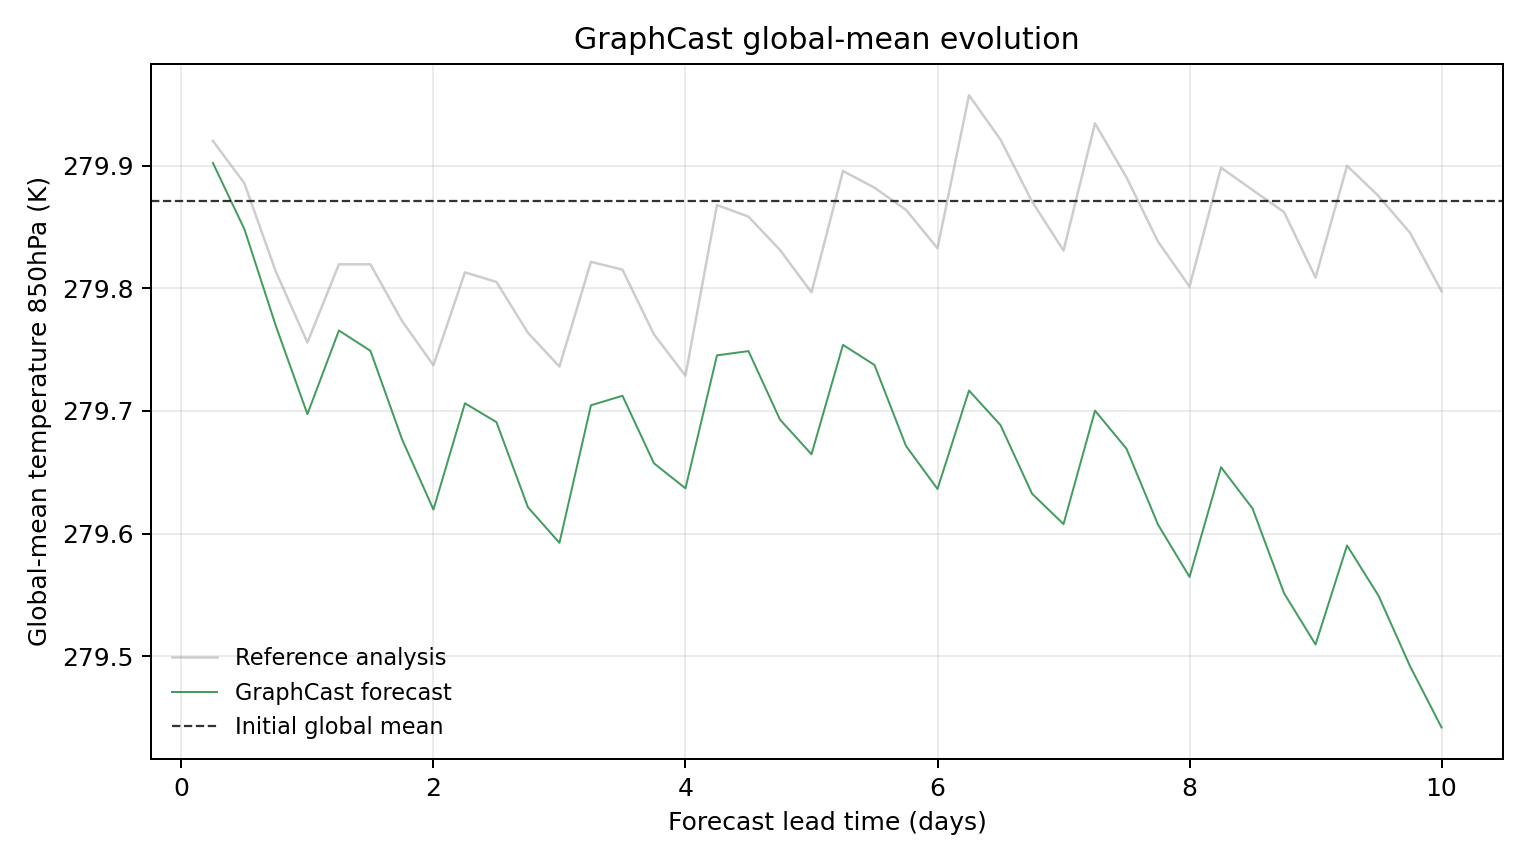

Data behind this chart, as committed beside it:
model, scenario, init_time, step, lead_hours, lead_day, global_mean_k, global_mean_anomaly_k, reference_global_mean_k, reference_global_mean_anomaly_k, initial_global_mean_k, metric_id, metric_variable, metric_level_hpa, reference
GraphCast, , 2023-01-12T06:00, 1, 6.0, 0.25, 279.9, 0.03094, 279.9, 0.04895, 279.9, temperature_850hPa, temperature, 850, ground_truth
GraphCast, , 2023-01-12T06:00, 2, 12.0, 0.5, 279.8, -0.02304, 279.9, 0.01434, 279.9, temperature_850hPa, temperature, 850, ground_truth
GraphCast, , 2023-01-12T06:00, 3, 18.0, 0.75, 279.8, -0.1021, 279.8, -0.05786, 279.9, temperature_850hPa, temperature, 850, ground_truth
GraphCast, , 2023-01-12T06:00, 4, 24.0, 1.0, 279.7, -0.1739, 279.8, -0.1155, 279.9, temperature_850hPa, temperature, 850, ground_truth
GraphCast, , 2023-01-12T06:00, 5, 30.0, 1.25, 279.8, -0.1057, 279.8, -0.05173, 279.9, temperature_850hPa, temperature, 850, ground_truth
GraphCast, , 2023-01-12T06:00, 6, 36.0, 1.5, 279.7, -0.1223, 279.8, -0.0517, 279.9, temperature_850hPa, temperature, 850, ground_truth
GraphCast, , 2023-01-12T06:00, 7, 42.0, 1.75, 279.7, -0.1942, 279.8, -0.09781, 279.9, temperature_850hPa, temperature, 850, ground_truth
GraphCast, , 2023-01-12T06:00, 8, 48.0, 2.0, 279.6, -0.2518, 279.7, -0.1341, 279.9, temperature_850hPa, temperature, 850, ground_truth
GraphCast, , 2023-01-12T06:00, 9, 54.0, 2.25, 279.7, -0.1651, 279.8, -0.05826, 279.9, temperature_850hPa, temperature, 850, ground_truth
GraphCast, , 2023-01-12T06:00, 10, 60.0, 2.5, 279.7, -0.1804, 279.8, -0.0661, 279.9, temperature_850hPa, temperature, 850, ground_truth
GraphCast, , 2023-01-12T06:00, 11, 66.0, 2.75, 279.6, -0.2499, 279.8, -0.1076, 279.9, temperature_850hPa, temperature, 850, ground_truth
GraphCast, , 2023-01-12T06:00, 12, 72.0, 3.0, 279.6, -0.2789, 279.7, -0.1351, 279.9, temperature_850hPa, temperature, 850, ground_truth
GraphCast, , 2023-01-12T06:00, 13, 78.0, 3.25, 279.7, -0.1667, 279.8, -0.04971, 279.9, temperature_850hPa, temperature, 850, ground_truth
GraphCast, , 2023-01-12T06:00, 14, 84.0, 3.5, 279.7, -0.1589, 279.8, -0.05606, 279.9, temperature_850hPa, temperature, 850, ground_truth
GraphCast, , 2023-01-12T06:00, 15, 90.0, 3.75, 279.7, -0.214, 279.8, -0.1089, 279.9, temperature_850hPa, temperature, 850, ground_truth
GraphCast, , 2023-01-12T06:00, 16, 96.0, 4.0, 279.6, -0.2345, 279.7, -0.1426, 279.9, temperature_850hPa, temperature, 850, ground_truth
GraphCast, , 2023-01-12T06:00, 17, 102.0, 4.25, 279.7, -0.126, 279.9, -0.003357, 279.9, temperature_850hPa, temperature, 850, ground_truth
GraphCast, , 2023-01-12T06:00, 18, 108.0, 4.5, 279.7, -0.1225, 279.9, -0.01285, 279.9, temperature_850hPa, temperature, 850, ground_truth
GraphCast, , 2023-01-12T06:00, 19, 114.0, 4.75, 279.7, -0.1784, 279.8, -0.04001, 279.9, temperature_850hPa, temperature, 850, ground_truth
GraphCast, , 2023-01-12T06:00, 20, 120.0, 5.0, 279.7, -0.2067, 279.8, -0.07462, 279.9, temperature_850hPa, temperature, 850, ground_truth
GraphCast, , 2023-01-12T06:00, 21, 126.0, 5.25, 279.8, -0.1174, 279.9, 0.02438, 279.9, temperature_850hPa, temperature, 850, ground_truth
GraphCast, , 2023-01-12T06:00, 22, 132.0, 5.5, 279.7, -0.1339, 279.9, 0.01077, 279.9, temperature_850hPa, temperature, 850, ground_truth
GraphCast, , 2023-01-12T06:00, 23, 138.0, 5.75, 279.7, -0.1999, 279.9, -0.007294, 279.9, temperature_850hPa, temperature, 850, ground_truth
GraphCast, , 2023-01-12T06:00, 24, 144.0, 6.0, 279.6, -0.235, 279.8, -0.0386, 279.9, temperature_850hPa, temperature, 850, ground_truth
GraphCast, , 2023-01-12T06:00, 25, 150.0, 6.25, 279.7, -0.1547, 280, 0.08621, 279.9, temperature_850hPa, temperature, 850, ground_truth
GraphCast, , 2023-01-12T06:00, 26, 156.0, 6.5, 279.7, -0.1829, 279.9, 0.04999, 279.9, temperature_850hPa, temperature, 850, ground_truth
GraphCast, , 2023-01-12T06:00, 27, 162.0, 6.75, 279.6, -0.2388, 279.9, -0.0004272, 279.9, temperature_850hPa, temperature, 850, ground_truth
GraphCast, , 2023-01-12T06:00, 28, 168.0, 7.0, 279.6, -0.2636, 279.8, -0.04056, 279.9, temperature_850hPa, temperature, 850, ground_truth
GraphCast, , 2023-01-12T06:00, 29, 174.0, 7.25, 279.7, -0.1711, 279.9, 0.06323, 279.9, temperature_850hPa, temperature, 850, ground_truth
GraphCast, , 2023-01-12T06:00, 30, 180.0, 7.5, 279.7, -0.2022, 279.9, 0.0191, 279.9, temperature_850hPa, temperature, 850, ground_truth
GraphCast, , 2023-01-12T06:00, 31, 186.0, 7.75, 279.6, -0.264, 279.8, -0.03323, 279.9, temperature_850hPa, temperature, 850, ground_truth
GraphCast, , 2023-01-12T06:00, 32, 192.0, 8.0, 279.6, -0.3067, 279.8, -0.06985, 279.9, temperature_850hPa, temperature, 850, ground_truth
GraphCast, , 2023-01-12T06:00, 33, 198.0, 8.25, 279.7, -0.2172, 279.9, 0.0271, 279.9, temperature_850hPa, temperature, 850, ground_truth
GraphCast, , 2023-01-12T06:00, 34, 204.0, 8.5, 279.6, -0.2509, 279.9, 0.008942, 279.9, temperature_850hPa, temperature, 850, ground_truth
GraphCast, , 2023-01-12T06:00, 35, 210.0, 8.75, 279.6, -0.32, 279.9, -0.009125, 279.9, temperature_850hPa, temperature, 850, ground_truth
GraphCast, , 2023-01-12T06:00, 36, 216.0, 9.0, 279.5, -0.3618, 279.8, -0.0625, 279.9, temperature_850hPa, temperature, 850, ground_truth
GraphCast, , 2023-01-12T06:00, 37, 222.0, 9.25, 279.6, -0.281, 279.9, 0.02866, 279.9, temperature_850hPa, temperature, 850, ground_truth
GraphCast, , 2023-01-12T06:00, 38, 228.0, 9.5, 279.5, -0.3221, 279.9, 0.003937, 279.9, temperature_850hPa, temperature, 850, ground_truth
GraphCast, , 2023-01-12T06:00, 39, 234.0, 9.75, 279.5, -0.3796, 279.8, -0.02606, 279.9, temperature_850hPa, temperature, 850, ground_truth
GraphCast, , 2023-01-12T06:00, 40, 240.0, 10.0, 279.4, -0.4295, 279.8, -0.0737, 279.9, temperature_850hPa, temperature, 850, ground_truth
